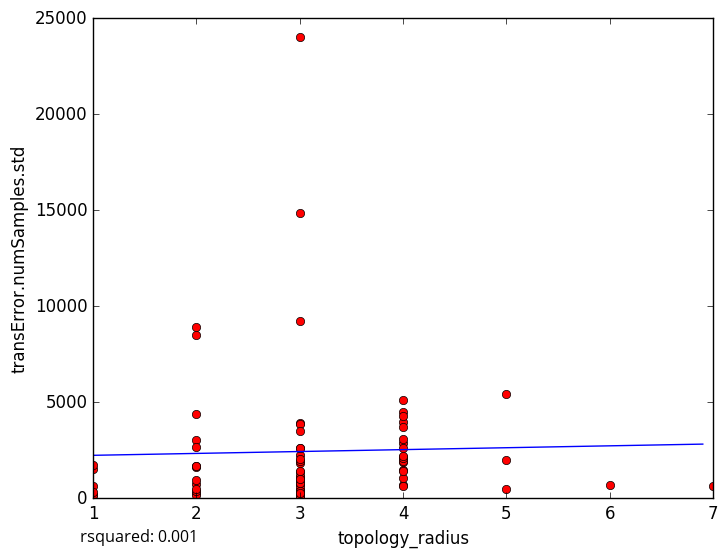

The file beside this chart, header and first rows:
topology_radius, transError.numSamples.std
4, 4497
3, 1069
3, 257.9
3, 141.9
1, 182.9
3, 2244
3, 3936
4, 2875
3, 363.8
3, 147.3
3, 2626
3, 108.1
3, 1084
1, 180.8
2, 273.7
1, 643
4, 702.5
1, 1510
3, 14873
2, 720.8
3, 9226
2, 3023
2, 2651
3, 24044
2, 1616
2, 8919
1, 1726
4, 1863
7, 624.2
4, 620.5
3, 857
4, 5104
5, 1966
4, 1057
4, 1484
4, 3961
2, 165.8
4, 2139
4, 1429
2, 968.2
5, 5433
3, 3843
3, 1817
6, 691.5
2, 8506
4, 3723
4, 1936
2, 4393
2, 1687
4, 2072
2, 383.6
3, 786.7
3, 1918
4, 2175
3, 748.4
4, 2609
3, 1354
5, 490.1
3, 432.5
2, 473.1
... 18 more rows
